The GitHub repository militarychelick/mango_neiroset contains a labelled image folder "data_split" with 8 categories: anthracnose, bacterial canker, cutting weevil, die back, gall midge, healthy, powdery mildew, sooty mould. Examples follow, each with its label.

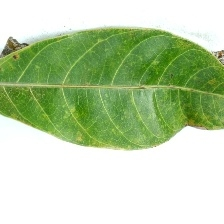
Label: powdery mildew

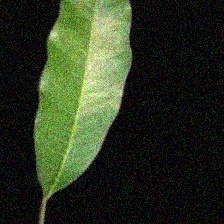
Label: healthy

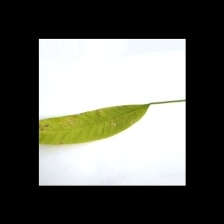
Label: anthracnose

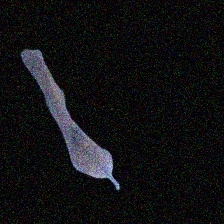
Label: die back

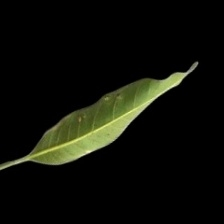
Label: gall midge

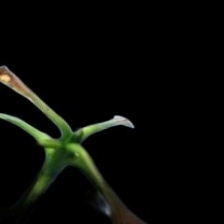
Label: cutting weevil
